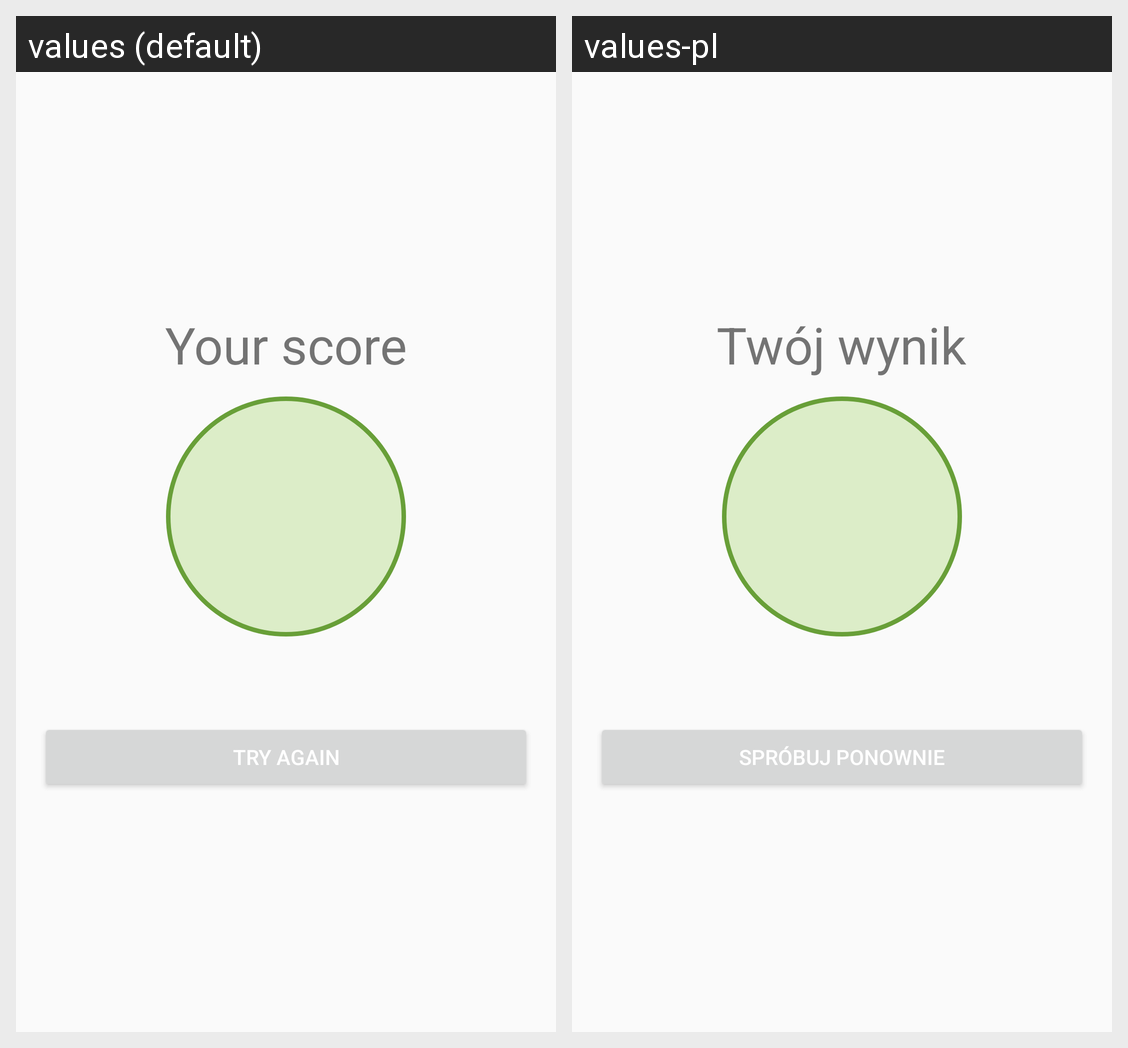

The Android screen above is rendered under two locales of the same app. Produce the string resources it draws, with the default and per-locale values.
Android screen res/layout/activity_score.xml rendered under 2 locales, left to right: values (default), values-pl. Device: Nexus 5 (rendered at 1080×1920; each locale shown at half size, 540×960, under a caption strip naming it); theme AppTheme.
Strings drawn on this screen, with the default value and each locale's value (text and hints the layout hard-codes, and strings that could not be matched under every locale, appear in the picture but are not listed):

your_score
  values: Your score
  values-pl: Twój wynik

again_button
  values: Try again
  values-pl: Spróbuj ponownie
